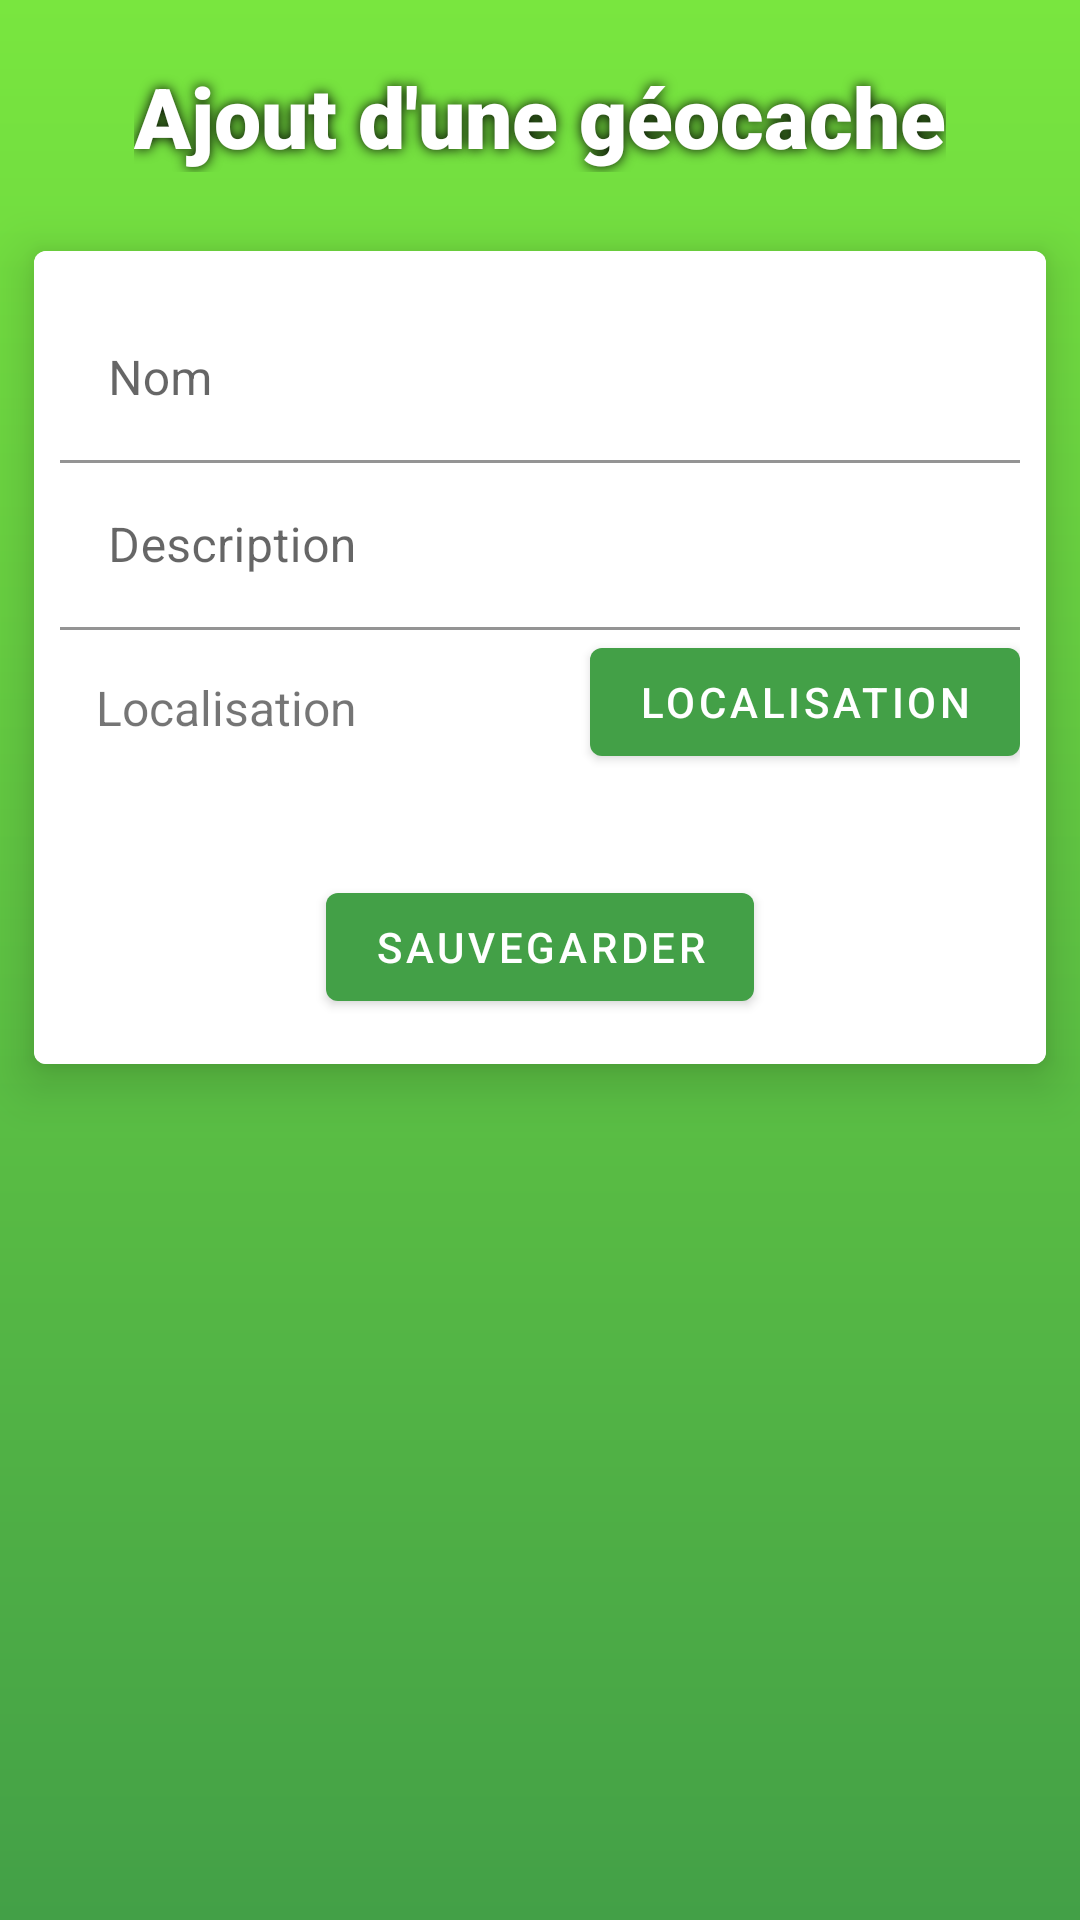

Android layout source for this screen:
<!-- AndroidManifest.xml: application theme Theme.DEV_MOB_Houet_Piron -->
<!-- res/layout/fragment_add_cache.xml -->
<?xml version="1.0" encoding="utf-8"?>
<androidx.constraintlayout.widget.ConstraintLayout xmlns:android="http://schemas.android.com/apk/res/android"
    android:layout_width="match_parent"
    android:layout_height="match_parent"
    xmlns:app="http://schemas.android.com/apk/res-auto"
    android:orientation="vertical">

    <FrameLayout
        android:layout_width="match_parent"
        android:layout_height="match_parent">

        <ImageView
            android:id="@+id/user_profile_banner"
            android:layout_width="match_parent"
            android:layout_height="match_parent"
            android:background="@drawable/green_gradient"/>

        <LinearLayout
            android:layout_width="match_parent"
            android:layout_height="match_parent"
            android:orientation="vertical">

            <TextView
                android:id="@+id/addCache_title"
                android:layout_width="wrap_content"
                android:layout_height="wrap_content"
                android:text="@string/addCache_title"
                android:layout_gravity="center"
                android:textColor="@color/white"
                android:textSize="28sp"
                android:shadowColor="@color/black"
                android:shadowRadius="10"
                android:layout_marginTop="20dp"
                android:fontFamily="sans-serif-black"/>


            <androidx.cardview.widget.CardView
                android:layout_width="wrap_content"
                android:layout_height="wrap_content"
                android:layout_marginTop="10dp"
                android:layout_gravity="center"
                app:cardUseCompatPadding="true"
                app:cardElevation="10dp"
                app:cardCornerRadius="4dp" >

                <LinearLayout
                    android:layout_width="350dp"
                    android:layout_height="wrap_content"
                    android:layout_gravity="center"
                    android:padding="15dp"
                    android:background="@color/white"
                    android:orientation="vertical" >

                    <com.google.android.material.textfield.TextInputLayout
                        android:layout_width="match_parent"
                        android:layout_height="wrap_content"
                        app:boxBackgroundColor="@color/white"
                        android:hint="@string/addCache_name">

                        <com.google.android.material.textfield.TextInputEditText
                            android:id="@+id/add_cache_name"
                            android:layout_width="match_parent"
                            android:layout_height="wrap_content"/>

                    </com.google.android.material.textfield.TextInputLayout>

                    <com.google.android.material.textfield.TextInputLayout
                        android:layout_width="match_parent"
                        android:layout_height="wrap_content"
                        app:boxBackgroundColor="@color/white"
                        android:hint="@string/addCache_description">

                        <com.google.android.material.textfield.TextInputEditText
                            android:id="@+id/add_cache_description"
                            android:layout_width="match_parent"
                            android:layout_height="wrap_content"/>

                    </com.google.android.material.textfield.TextInputLayout>

                    <RelativeLayout
                        android:layout_width="match_parent"
                        android:layout_height="wrap_content"
                        android:orientation="horizontal" >

                        <TextView
                            android:layout_width="wrap_content"
                            android:layout_height="wrap_content"
                            android:text="@string/addCache_localisation"
                            android:textSize="16sp"
                            android:paddingHorizontal="12dp"
                            android:paddingVertical="15dp"
                            android:layout_alignParentStart="true"/>

                        <Button
                            android:id="@+id/place_pick_btn"
                            android:layout_width="wrap_content"
                            android:layout_height="wrap_content"
                            android:layout_gravity="end|center_vertical"
                            android:text="@string/addCache_localisation"
                            android:layout_alignParentEnd="true" />

                    </RelativeLayout>

                    <Button
                        android:id="@+id/save_btn"
                        android:layout_width="wrap_content"
                        android:layout_height="wrap_content"
                        android:text="@string/addCache_save"
                        android:layout_marginTop="30dp"
                        android:layout_gravity="center" />

                </LinearLayout>

            </androidx.cardview.widget.CardView>

        </LinearLayout>

    </FrameLayout>

</androidx.constraintlayout.widget.ConstraintLayout>
<!-- resources referenced by this layout -->
<resources>
  <color name="black">#FF000000</color>
  <color name="white">#FFFFFFFF</color>
  <!-- drawable green_gradient (drawable) -->
  <?xml version="1.0" encoding="utf-8"?>
  <shape xmlns:android="http://schemas.android.com/apk/res/android"
      android:shape="rectangle">
      <gradient
          android:angle="90"
          android:startColor="#43A047"
          android:endColor="#79E63F"/>
  </shape>
  <string name="addCache_description">Description</string>
  <string name="addCache_localisation">Localisation</string>
  <string name="addCache_name">Nom</string>
  <string name="addCache_save">Sauvegarder</string>
  <string name="addCache_title">Ajout d\'une géocache</string>
  <style name="Theme.DEV_MOB_Houet_Piron" parent="Theme.MaterialComponents.DayNight.DarkActionBar">
          <item name="android:actionBarStyle">@style/Theme.DEV_MOB_Houet_Piron.ActionBarStyle</item>
  
          
          <item name="colorPrimary">#43A047</item>
          <item name="colorPrimaryVariant">#43A047</item>
          <item name="colorOnPrimary">@color/white</item>
          
          <item name="colorSecondary">#000000</item>
          <item name="colorSecondaryVariant">@color/teal_700</item>
          <item name="colorOnSecondary">@color/black</item>
          
          <item name="android:statusBarColor" tools:targetApi="l">?attr/colorPrimaryVariant</item>
          
      </style>
  <style name="Theme.DEV_MOB_Houet_Piron.ActionBarStyle" parent="Theme.AppCompat.DayNight.DarkActionBar">
          <item name="android:titleTextStyle">@style/Theme.DEV_MOB_Houet_Piron.ActionBarStyle.Text</item>
  
      </style>
  <color name="teal_700">#FF018786</color>
  <style name="Theme.DEV_MOB_Houet_Piron.ActionBarStyle.Text" parent="TextAppearance.AppCompat.Widget.ActionBar.Title">
          <item name="android:textColor">@color/white</item>
          <item name="android:textSize">0sp</item>
      </style>
</resources>
